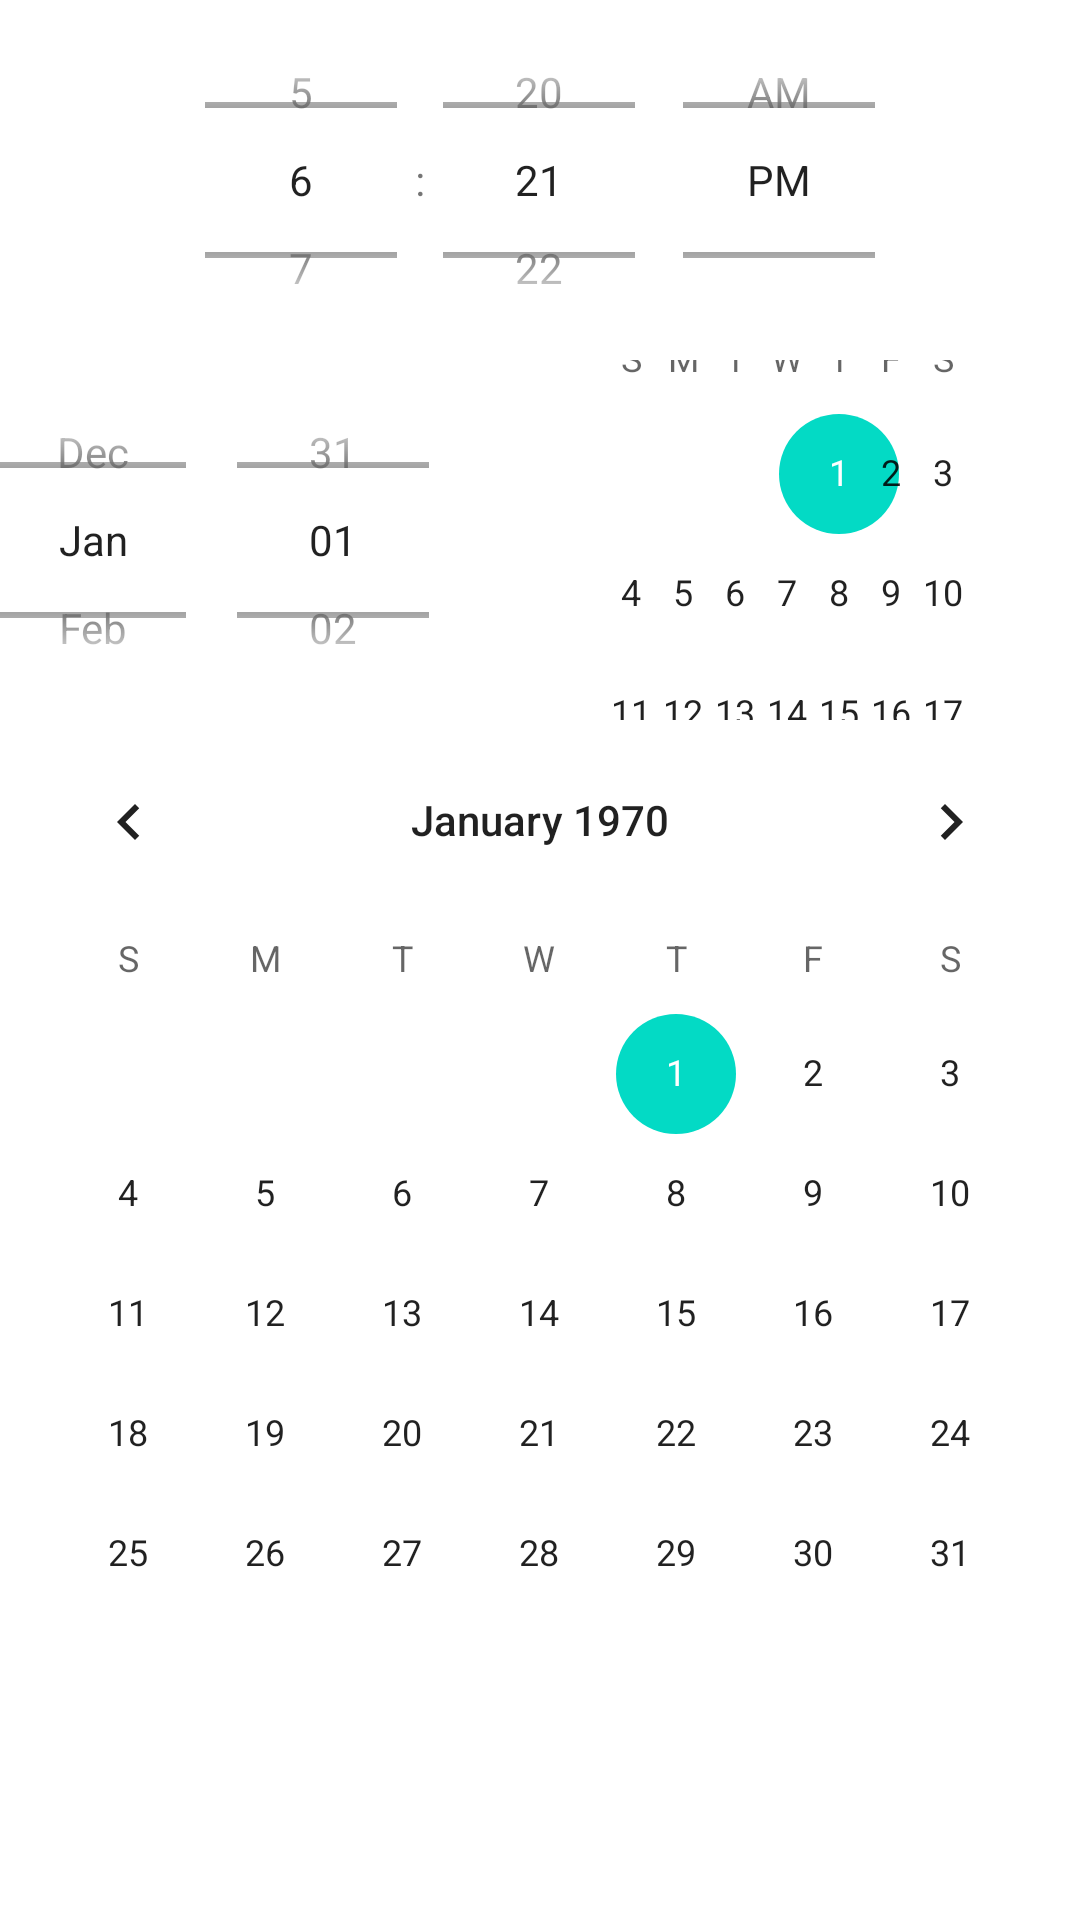

Produce the Android XML layout that renders to this screen, including the resource entries it uses.
<!-- AndroidManifest.xml: application theme Theme.Ch06_1110 -->
<!-- res/layout/ch06_03.xml -->
<?xml version="1.0" encoding="utf-8"?>
<LinearLayout
    xmlns:android="http://schemas.android.com/apk/res/android"
    android:layout_width="match_parent"
    android:layout_height="match_parent"
    android:orientation="vertical">

    <TimePicker
        android:timePickerMode="spinner"
        android:layout_width="match_parent"
        android:layout_height="120dp"/>
    <DatePicker
        android:datePickerMode="spinner"
        android:layout_width="match_parent"
        android:layout_height="120dp"/>
    <CalendarView
        android:layout_width="match_parent"
        android:layout_height="match_parent"
        android:showWeekNumber="false"/>

</LinearLayout>
<!-- resources referenced by this layout -->
<resources>
  <style name="Theme.Ch06_1110" parent="Theme.MaterialComponents.DayNight.DarkActionBar">
          
          <item name="colorPrimary">@color/purple_500</item>
          <item name="colorPrimaryVariant">@color/purple_700</item>
          <item name="colorOnPrimary">@color/white</item>
          
          <item name="colorSecondary">@color/teal_200</item>
          <item name="colorSecondaryVariant">@color/teal_700</item>
          <item name="colorOnSecondary">@color/black</item>
          
          <item name="android:statusBarColor" tools:targetApi="l">?attr/colorPrimaryVariant</item>
          
      </style>
  <!-- not gathered from this repository: default colours our renderer supplied (Android Studio template values) -->
  <color name="purple_500">#FF6200EE</color>
  <color name="purple_700">#FF3700B3</color>
  <color name="teal_200">#FF03DAC5</color>
  <color name="teal_700">#FF018786</color>
  <color name="black">#FF000000</color>
  <color name="white">#FFFFFFFF</color>
</resources>
